Image classification data set "terbisa-cls-v2" (nirmalasz/isyara on GitHub). Class labels (19): anda, apa, berhenti, bodoh, cantik, halo, hati hati, lelah, maaf, makan, mau, membaca, nama, sama sama, saya, siapa, sombong, takut, terima kasih.

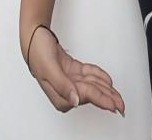
Label: mau

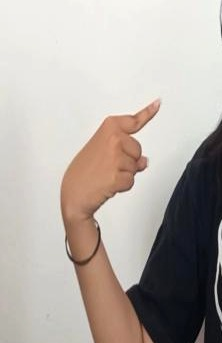
Label: saya

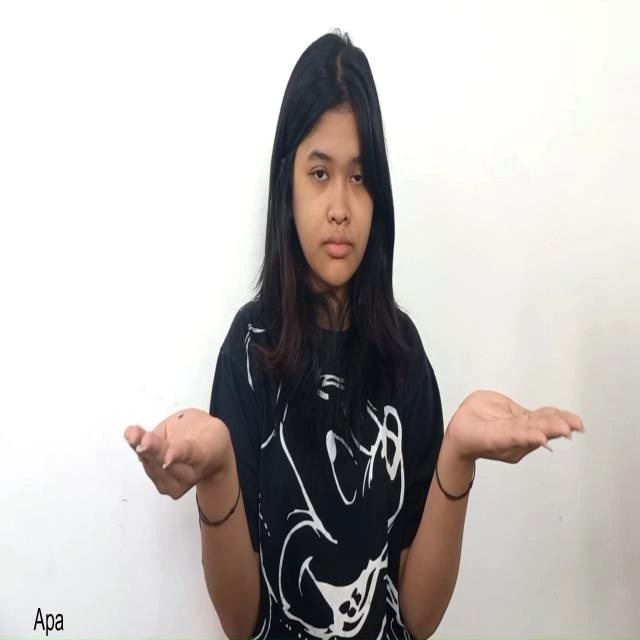
Label: apa

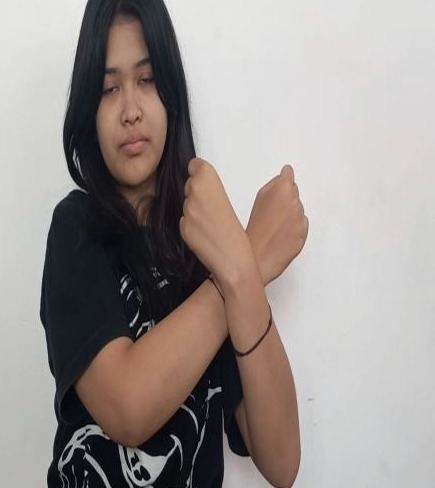
Label: takut

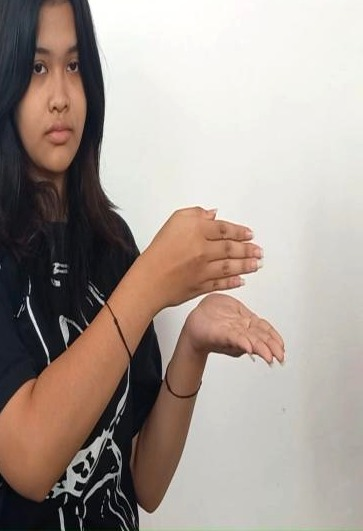
Label: membaca

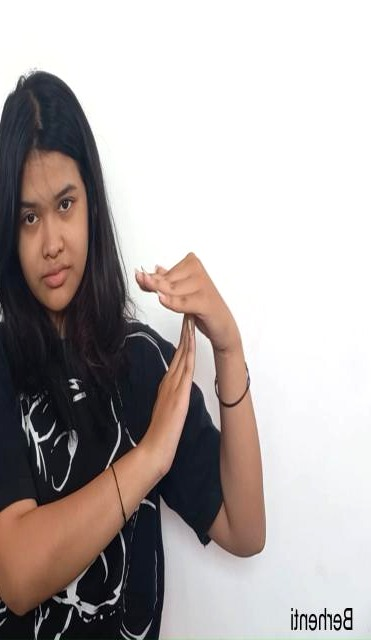
Label: berhenti
